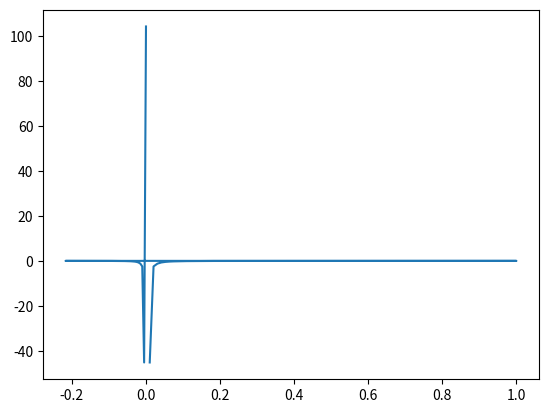

Recreate this plot in Python.
import numpy as np
import matplotlib.pyplot as plt

x=np.arange(-2,1,0.01)
x=np.sinc(x)
#print(x)
y=np.fft.fft(x)
plt.plot(x,y)
plt.show()